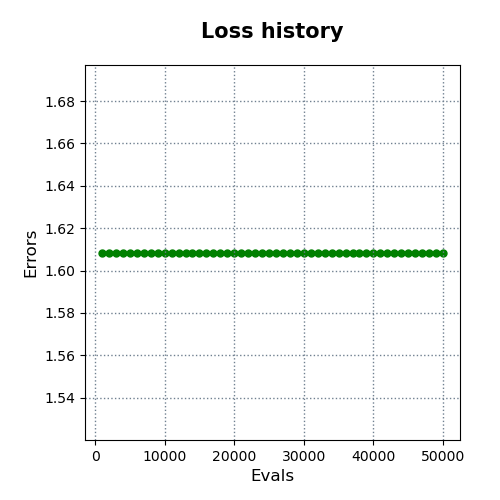

The file beside this chart, header and first rows:
evals, errors
1000, 1.609
2000, 1.609
3000, 1.609
4000, 1.609
5000, 1.609
6000, 1.609
7000, 1.609
8000, 1.609
9000, 1.609
10000, 1.609
11000, 1.609
12000, 1.609
13000, 1.609
14000, 1.609
15000, 1.609
16000, 1.609
17000, 1.609
18000, 1.609
19000, 1.609
20000, 1.609
21000, 1.609
22000, 1.609
23000, 1.609
24000, 1.609
25000, 1.609
26000, 1.609
27000, 1.609
28000, 1.609
29000, 1.609
30000, 1.609
31000, 1.609
32000, 1.609
33000, 1.609
34000, 1.609
35000, 1.609
36000, 1.609
37000, 1.609
38000, 1.609
39000, 1.609
40000, 1.609
41000, 1.609
42000, 1.609
43000, 1.609
44000, 1.609
45000, 1.609
46000, 1.609
47000, 1.609
48000, 1.609
49000, 1.609
50000, 1.609
